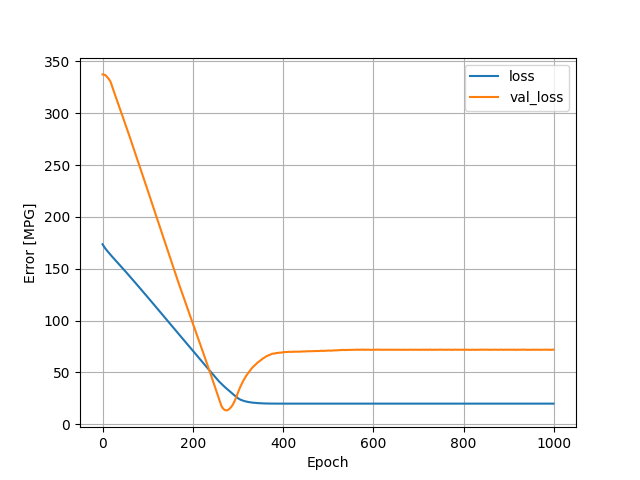

Values plotted in this chart, from the file beside it:
, loss, val_loss, epoch
0, 173.6, 337.4, 0
1, 172.9, 337.5, 1
2, 172.2, 337.4, 2
3, 171.5, 337.2, 3
4, 170.8, 337.1, 4
5, 170.2, 337, 5
6, 169.6, 336.8, 6
7, 169, 336.5, 7
8, 168.5, 336, 8
9, 167.9, 335.5, 9
10, 167.4, 335, 10
11, 166.9, 334.6, 11
12, 166.3, 334.1, 12
13, 165.8, 333.5, 13
14, 165.3, 332.9, 14
15, 164.7, 332.3, 15
16, 164.2, 331.7, 16
17, 163.7, 331, 17
18, 163.2, 330, 18
19, 162.8, 328.8, 19
20, 162.3, 327.5, 20
21, 161.8, 326.1, 21
22, 161.3, 324.8, 22
23, 160.9, 323.5, 23
24, 160.4, 322.3, 24
25, 159.9, 321.1, 25
26, 159.4, 319.8, 26
27, 158.9, 318.5, 27
28, 158.4, 317.2, 28
29, 157.9, 316, 29
30, 157.4, 314.7, 30
31, 157, 313.6, 31
32, 156.5, 312.3, 32
33, 156, 311.1, 33
34, 155.5, 309.8, 34
35, 155.1, 308.7, 35
36, 154.6, 307.4, 36
37, 154.1, 306.1, 37
38, 153.6, 304.9, 38
39, 153.1, 303.7, 39
40, 152.6, 302.5, 40
41, 152.2, 301.3, 41
42, 151.7, 300.1, 42
43, 151.2, 298.9, 43
44, 150.7, 297.5, 44
45, 150.2, 296.3, 45
46, 149.7, 295, 46
47, 149.2, 293.8, 47
48, 148.7, 292.5, 48
49, 148.3, 291.3, 49
50, 147.8, 290, 50
51, 147.3, 288.8, 51
52, 146.8, 287.5, 52
53, 146.3, 286.2, 53
54, 145.8, 284.9, 54
55, 145.3, 283.7, 55
56, 144.8, 282.5, 56
57, 144.3, 281.3, 57
58, 143.8, 280, 58
59, 143.3, 278.7, 59
... 940 more rows
